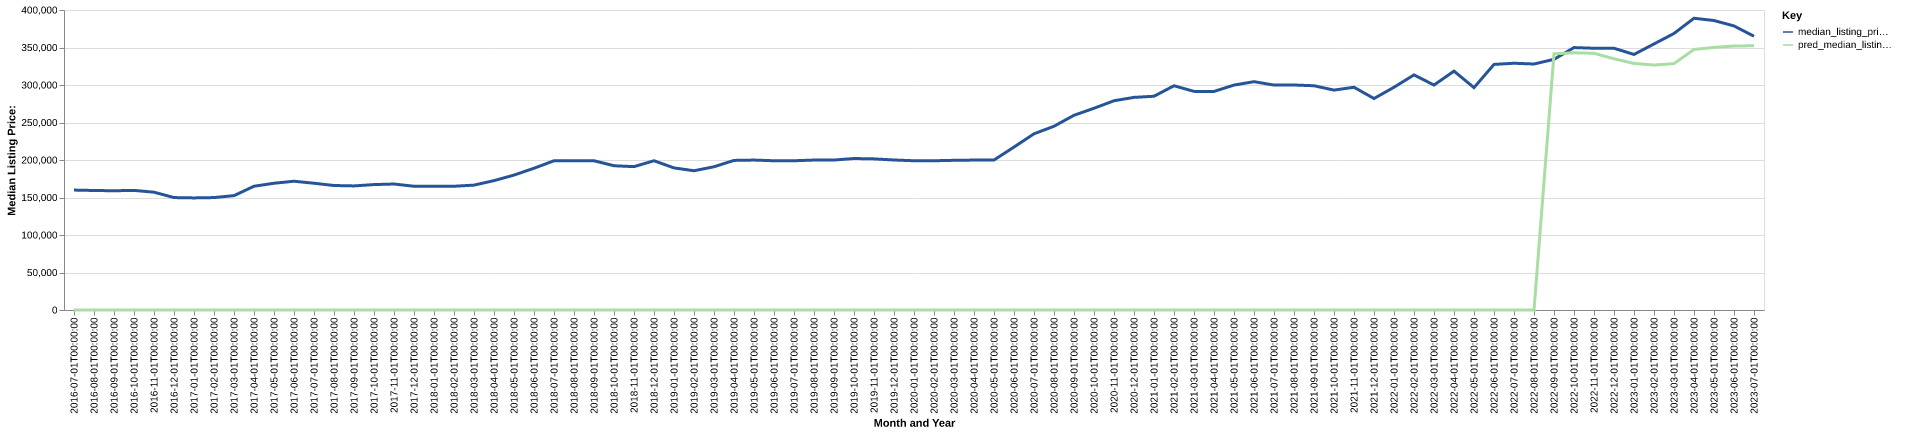

Source data for this figure (header and first rows):
date, time_idx, median_listing_price, thirty_year_interest_rate_five, month, county_name, active_listing_count, median_days_on_market, pred_median_listing_price, month_year
2016-07-01, 0, 159900, 3.72, 7, sullivan, ny, 1526, 80.0, 0, Jul-2016
2016-08-01, 1, 159350, 3.73, 8, sullivan, ny, 1514, 92.0, 0, Aug-2016
2016-09-01, 2, 159000, 3.66, 9, sullivan, ny, 1468, 106.0, 0, Sep-2016
2016-10-01, 3, 159475, 3.64, 10, sullivan, ny, 1409, 123.0, 0, Oct-2016
2016-11-01, 4, 157075, 3.66, 11, sullivan, ny, 1296, 133.0, 0, Nov-2016
2016-12-01, 5, 149900, 3.48, 12, sullivan, ny, 1198, 148.0, 0, Dec-2016
2017-01-01, 6, 149450, 3.45, 1, sullivan, ny, 1061, 154.0, 0, Jan-2017
2017-02-01, 7, 149900, 3.5, 2, sullivan, ny, 1046, 158.0, 0, Feb-2017
2017-03-01, 8, 152500, 3.52, 3, sullivan, ny, 1032, 158.0, 0, Mar-2017
2017-04-01, 9, 165000, 4.03, 4, sullivan, ny, 1073, 134.0, 0, Apr-2017
2017-05-01, 10, 169000, 4.32, 5, sullivan, ny, 1187, 91.0, 0, May-2017
2017-06-01, 11, 171700, 4.2, 6, sullivan, ny, 1274, 75.0, 0, Jun-2017
2017-07-01, 12, 169000, 4.19, 7, sullivan, ny, 1309, 76.0, 0, Jul-2017
2017-08-01, 13, 166000, 4.3, 8, sullivan, ny, 1336, 87.0, 0, Aug-2017
2017-09-01, 14, 165450, 4.1, 9, sullivan, ny, 1313, 99.0, 0, Sep-2017
2017-10-01, 15, 167225, 4.05, 10, sullivan, ny, 1244, 110.0, 0, Oct-2017
2017-11-01, 16, 167975, 3.94, 11, sullivan, ny, 1143, 122.0, 0, Nov-2017
2017-12-01, 17, 165000, 4.03, 12, sullivan, ny, 1022, 136.0, 0, Dec-2017
2018-01-01, 18, 164925, 3.93, 1, sullivan, ny, 901.0, 148.0, 0, Jan-2018
2018-02-01, 19, 165000, 3.83, 2, sullivan, ny, 877.0, 150.0, 0, Feb-2018
2018-03-01, 20, 166500, 3.94, 3, sullivan, ny, 862.0, 142.0, 0, Mar-2018
2018-04-01, 21, 172500, 3.95, 4, sullivan, ny, 925.0, 114.0, 0, Apr-2018
2018-05-01, 22, 179900, 3.99, 5, sullivan, ny, 985.0, 87.0, 0, May-2018
2018-06-01, 23, 189000, 4.15, 6, sullivan, ny, 1078, 65.0, 0, Jun-2018
2018-07-01, 24, 199000, 4.4, 7, sullivan, ny, 1038, 32.0, 0, Jul-2018
2018-08-01, 25, 199000, 4.46, 8, sullivan, ny, 1076, 60.0, 0, Aug-2018
2018-09-01, 26, 199000, 4.58, 9, sullivan, ny, 1093, 87.0, 0, Sep-2018
2018-10-01, 27, 192325, 4.66, 10, sullivan, ny, 1068, 107.0, 0, Oct-2018
2018-11-01, 28, 191150, 4.62, 11, sullivan, ny, 1001, 122.0, 0, Nov-2018
2018-12-01, 29, 199000, 4.54, 12, sullivan, ny, 960.0, 135.0, 0, Dec-2018
2019-01-01, 30, 189450, 4.6, 1, sullivan, ny, 877.0, 143.0, 0, Jan-2019
2019-02-01, 31, 185675, 4.72, 2, sullivan, ny, 868.0, 153.0, 0, Feb-2019
2019-03-01, 32, 191000, 4.9, 3, sullivan, ny, 874.0, 146.0, 0, Mar-2019
2019-04-01, 33, 199450, 4.94, 4, sullivan, ny, 883.0, 131.0, 0, Apr-2019
2019-05-01, 34, 199900, 4.75, 5, sullivan, ny, 930.0, 96.0, 0, May-2019
2019-06-01, 35, 199000, 4.51, 6, sullivan, ny, 1001, 78.0, 0, Jun-2019
2019-07-01, 36, 199000, 4.41, 7, sullivan, ny, 1027, 76.0, 0, Jul-2019
2019-08-01, 37, 199927, 4.41, 8, sullivan, ny, 1037, 80.0, 0, Aug-2019
2019-09-01, 38, 199968, 4.2, 9, sullivan, ny, 1022, 90.0, 0, Sep-2019
2019-10-01, 39, 202000, 4.14, 10, sullivan, ny, 1007, 99.0, 0, Oct-2019
2019-11-01, 40, 201500, 3.84, 11, sullivan, ny, 937.0, 115.0, 0, Nov-2019
2019-12-01, 41, 200000, 3.81, 12, sullivan, ny, 817.0, 128.0, 0, Dec-2019
2020-01-01, 42, 199000, 3.75, 1, sullivan, ny, 718.0, 142.0, 0, Jan-2020
2020-02-01, 43, 199000, 3.73, 2, sullivan, ny, 700.0, 150.0, 0, Feb-2020
2020-03-01, 44, 199575, 3.78, 3, sullivan, ny, 691.0, 145.0, 0, Mar-2020
2020-04-01, 45, 199900, 3.75, 4, sullivan, ny, 663.0, 142.0, 0, Apr-2020
2020-05-01, 46, 199999, 3.74, 5, sullivan, ny, 647.0, 129.0, 0, May-2020
2020-06-01, 47, 217225, 3.72, 6, sullivan, ny, 669.0, 106.0, 0, Jun-2020
2020-07-01, 48, 234950, 3.49, 7, sullivan, ny, 727.0, 47.0, 0, Jul-2020
2020-08-01, 49, 245000, 3.65, 8, sullivan, ny, 712.0, 47.0, 0, Aug-2020
2020-09-01, 50, 259600, 3.33, 9, sullivan, ny, 683.0, 55.0, 0, Sep-2020
2020-10-01, 51, 269000, 3.28, 10, sullivan, ny, 689.0, 64.0, 0, Oct-2020
2020-11-01, 52, 279000, 3.21, 11, sullivan, ny, 617.0, 73.0, 0, Nov-2020
2020-12-01, 53, 283500, 3.07, 12, sullivan, ny, 553.0, 88.0, 0, Dec-2020
2021-01-01, 54, 285000, 2.99, 1, sullivan, ny, 468.0, 107.0, 0, Jan-2021
2021-02-01, 55, 299000, 2.93, 2, sullivan, ny, 395.0, 123.0, 0, Feb-2021
2021-03-01, 56, 291500, 2.88, 3, sullivan, ny, 336.0, 123.0, 0, Mar-2021
2021-04-01, 57, 291425, 2.84, 4, sullivan, ny, 371.0, 72.0, 0, Apr-2021
2021-05-01, 58, 299900, 2.71, 5, sullivan, ny, 429.0, 46.0, 0, May-2021
2021-06-01, 59, 304450, 2.79, 6, sullivan, ny, 482.0, 46.0, 0, Jun-2021
... 25 more rows
